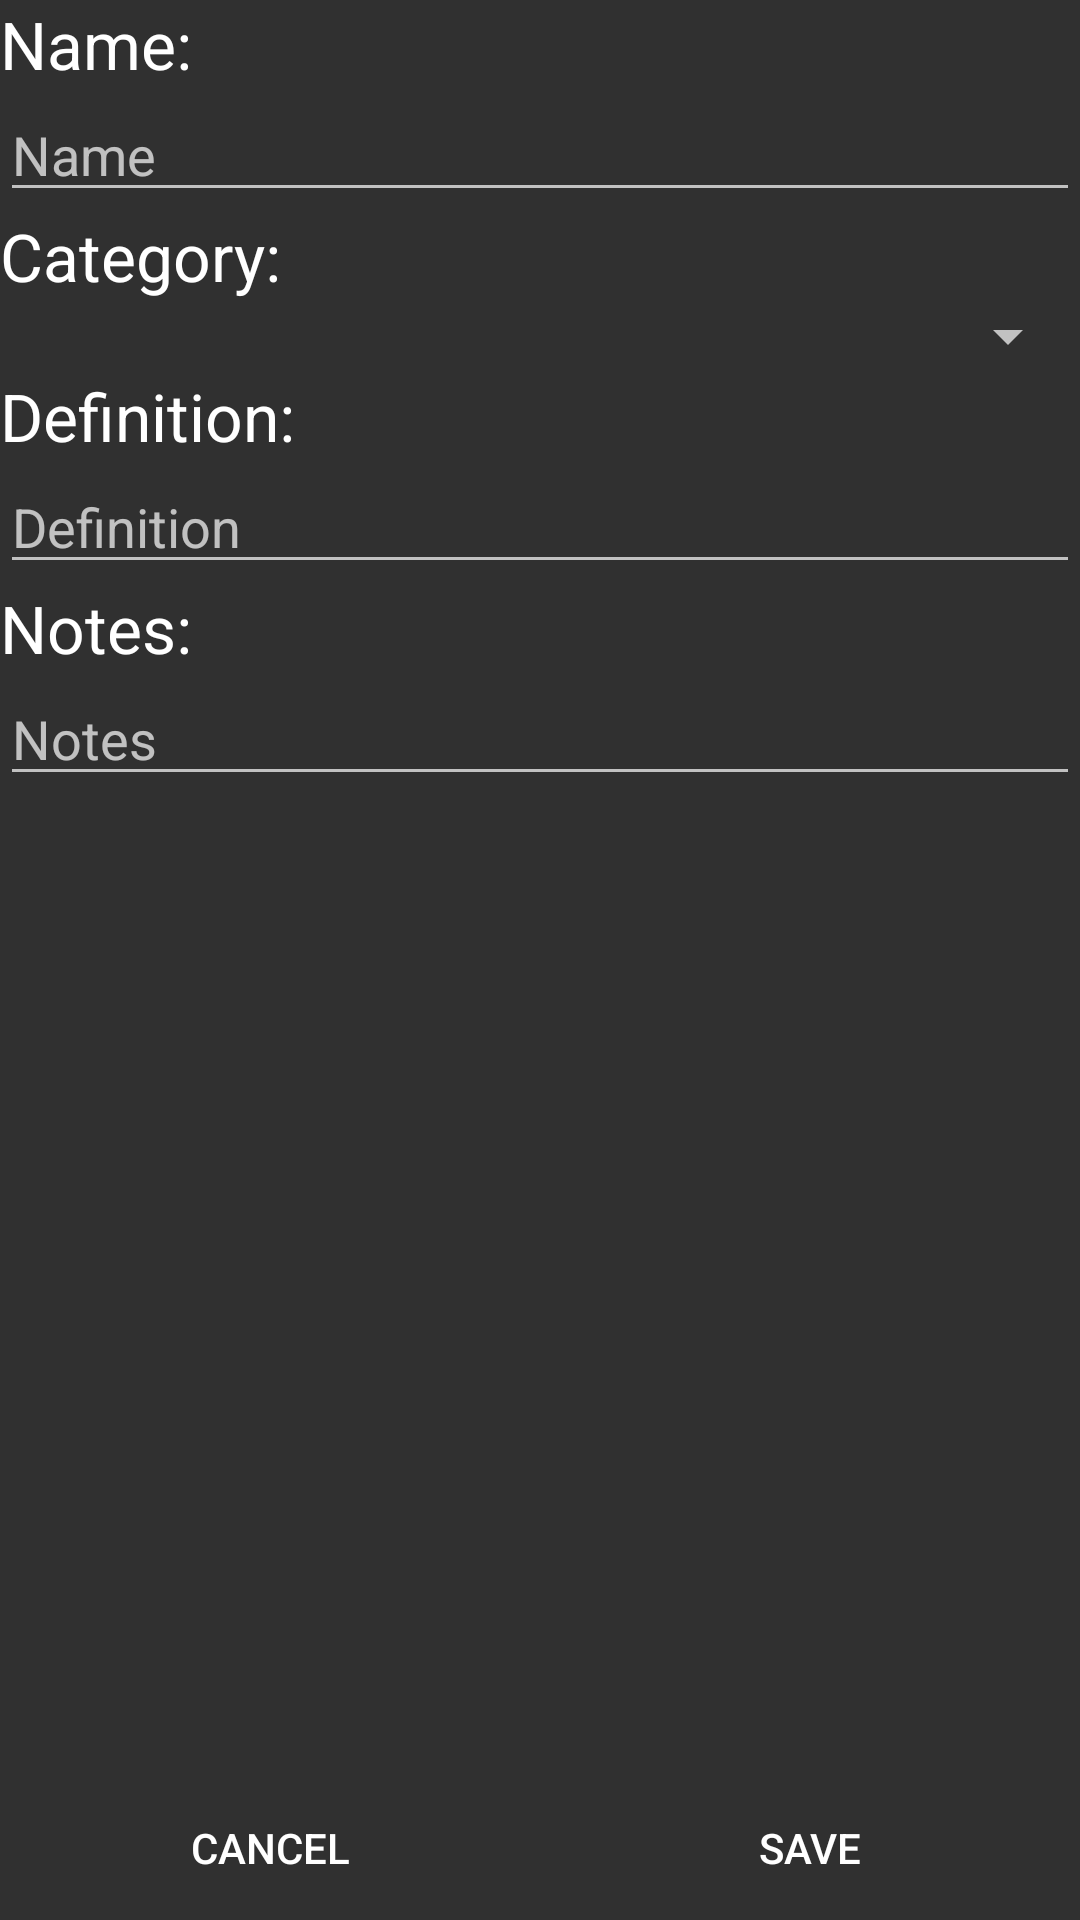

Layout XML and referenced resources for this Android screen:
<!-- AndroidManifest.xml: application theme AppTheme -->
<!-- res/layout/fragment_add_vocab_word.xml -->
<LinearLayout xmlns:android="http://schemas.android.com/apk/res/android"
    xmlns:tools="http://schemas.android.com/tools"
    xmlns:app="http://schemas.android.com/apk/res-auto"
    tools:context=".activities.MainActivity"
    android:orientation="vertical"
    android:layout_width="match_parent"
    android:layout_height="match_parent">

    <TextView
        android:layout_width="wrap_content"
        android:layout_height="wrap_content"
        android:textAppearance="?android:attr/textAppearanceLarge"
        android:text="Name:"
        android:id="@+id/lblName" />

    <EditText
        android:layout_width="match_parent"
        android:layout_height="wrap_content"
        android:id="@+id/editName"
        android:hint="Name" />

    <TextView
        android:layout_width="wrap_content"
        android:layout_height="wrap_content"
        android:textAppearance="?android:attr/textAppearanceLarge"
        android:text="Category:"
        android:id="@+id/textView" />

    <Spinner
        android:layout_width="match_parent"
        android:layout_height="wrap_content"
        android:id="@+id/spinnerCategory"
        android:spinnerMode="dialog" />

    <TextView
        android:layout_width="wrap_content"
        android:layout_height="wrap_content"
        android:textAppearance="?android:attr/textAppearanceLarge"
        android:text="Definition:"
        android:id="@+id/lblDefinition" />

    <EditText
        android:layout_width="match_parent"
        android:layout_height="wrap_content"
        android:id="@+id/editDefinition"
        android:hint="Definition" />

    <TextView
        android:layout_width="wrap_content"
        android:layout_height="wrap_content"
        android:textAppearance="?android:attr/textAppearanceLarge"
        android:text="Notes:"
        android:id="@+id/lblNotes" />

    <EditText
        android:layout_width="match_parent"
        android:layout_height="wrap_content"
        android:id="@+id/editNotes"
        android:hint="Notes" />


    <LinearLayout
        android:orientation="horizontal"
        android:layout_width="match_parent"
        android:layout_height="match_parent"
        android:gravity="center|bottom"
        android:weightSum="1">
        <Button
            android:layout_width="wrap_content"
            android:layout_height="wrap_content"
            android:text="Cancel"
            android:id="@+id/btnCancel"
            android:padding="0dp"
            style="?android:attr/borderlessButtonStyle"
            android:layout_weight="0.50" />

        <Button
            android:layout_width="wrap_content"
            android:layout_height="wrap_content"
            android:text="Save"
            android:id="@+id/btnSave"
            android:padding="0dp"
            style="?android:attr/borderlessButtonStyle"
            android:layout_weight="0.50" />

    </LinearLayout>


</LinearLayout>
<!-- resources referenced by this layout -->
<resources>
  <style name="AppTheme" parent="Theme.AppCompat">
          <item name="colorPrimary">@color/colorPrimary</item>
          <item name="colorPrimaryDark">@color/colorPrimaryDark</item>
          <item name="colorAccent">@color/colorAccent</item>
      </style>
  <color name="colorPrimary">#3C3176</color>
  <color name="colorPrimaryDark">#221858</color>
  <color name="colorAccent">#246C60</color>
</resources>
